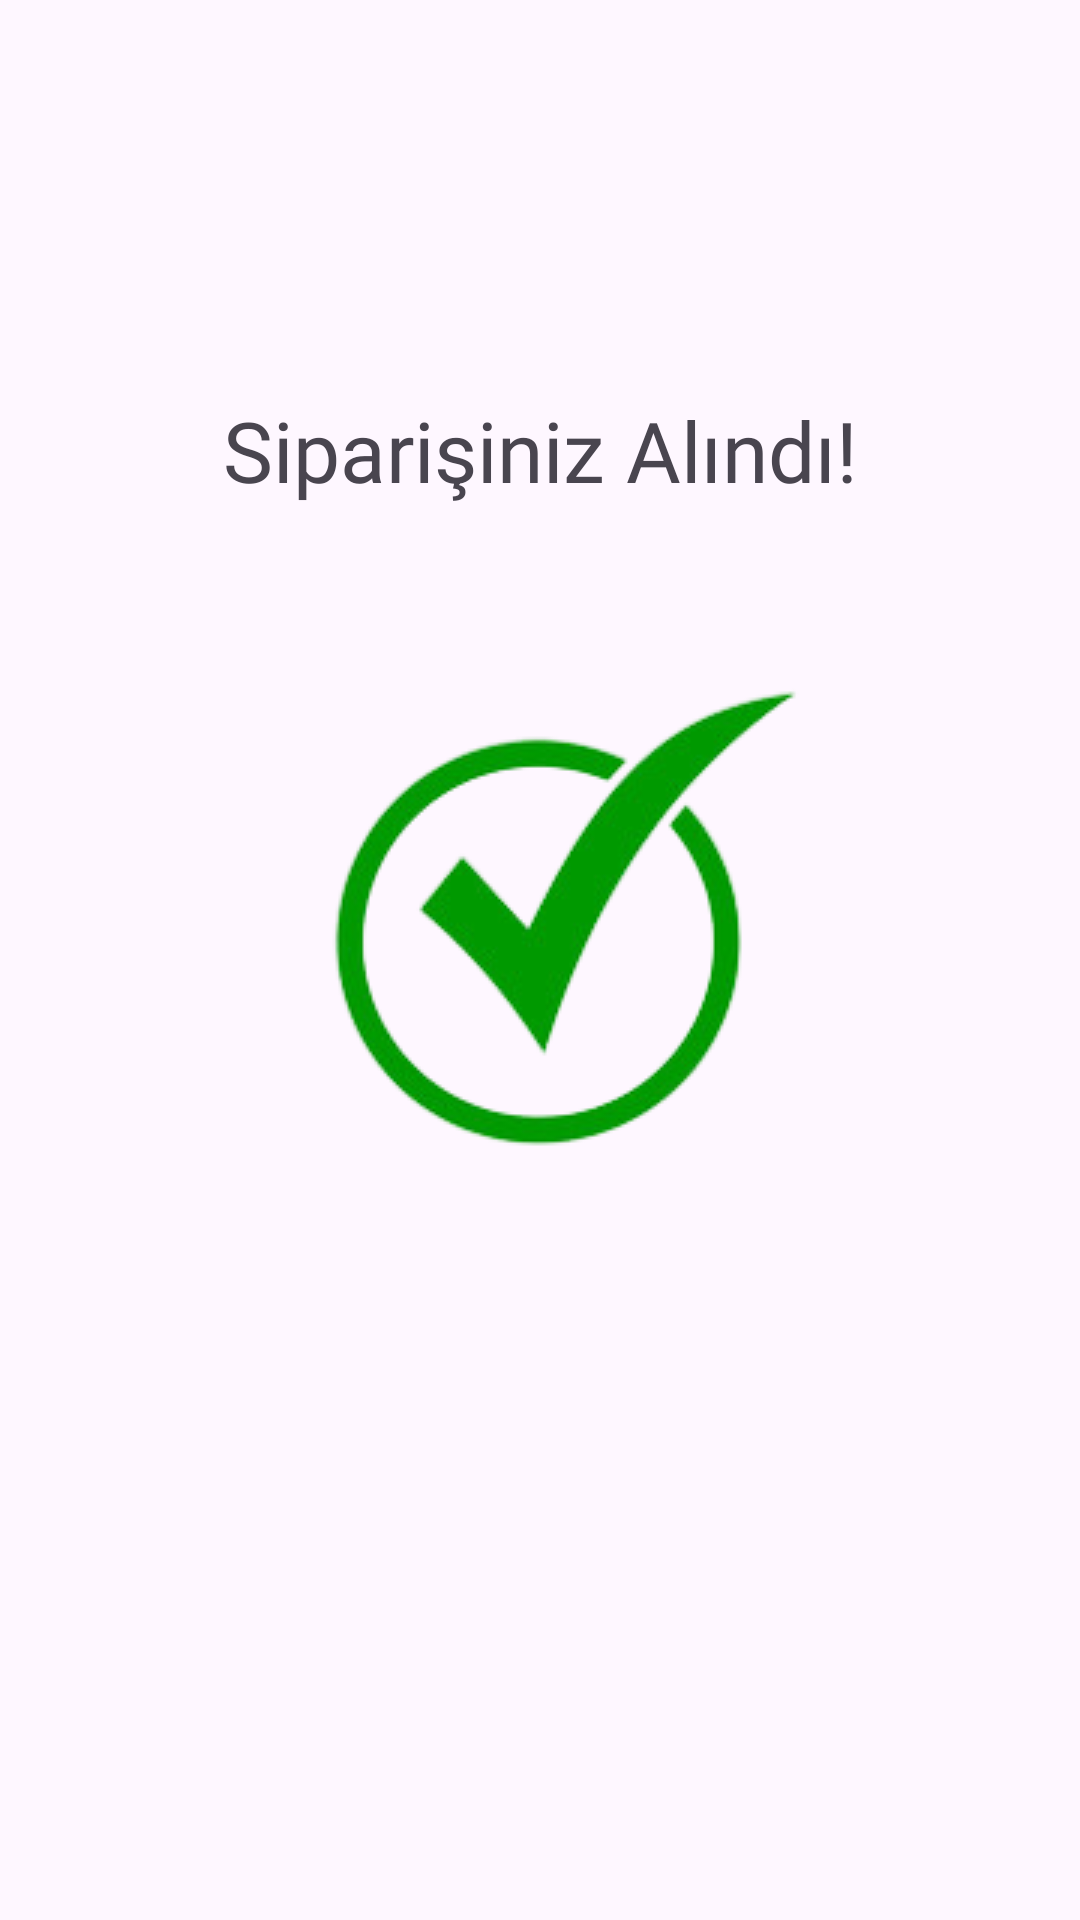

This screen was rendered from an Android layout file. Write that file and the resources it references.
<!-- AndroidManifest.xml: application theme Theme.Xxxxxxxxxxx -->
<!-- res/layout/fragment_siparis_alindi.xml -->
<?xml version="1.0" encoding="utf-8"?>
<androidx.constraintlayout.widget.ConstraintLayout xmlns:android="http://schemas.android.com/apk/res/android"
    xmlns:app="http://schemas.android.com/apk/res-auto"
    xmlns:tools="http://schemas.android.com/tools"
    android:layout_width="match_parent"
    android:layout_height="match_parent"
    tools:context=".presentation.fragment.SiparisAlindiFragment"
    android:id="@+id/fragment_container">

    <ImageView
        android:id="@+id/imageView3"
        android:layout_width="wrap_content"
        android:layout_height="wrap_content"
        android:layout_marginTop="18dp"
        android:layout_marginBottom="231dp"
        android:src="@drawable/siparisalindi"
        app:layout_constraintBottom_toBottomOf="parent"
        app:layout_constraintEnd_toEndOf="parent"
        app:layout_constraintHorizontal_bias="0.5"
        app:layout_constraintStart_toStartOf="parent"
        app:layout_constraintTop_toBottomOf="@+id/textView4" />

    <TextView
        android:id="@+id/textView4"
        android:layout_width="wrap_content"
        android:layout_height="wrap_content"
        android:layout_marginTop="146dp"
        android:layout_marginBottom="17dp"
        android:fontFamily="@font/baloo"
        android:text="Siparişiniz Alındı!"
        android:textSize="28dp"
        app:layout_constraintBottom_toTopOf="@+id/imageView3"
        app:layout_constraintEnd_toEndOf="parent"
        app:layout_constraintHorizontal_bias="0.5"
        app:layout_constraintStart_toStartOf="parent"
        app:layout_constraintTop_toTopOf="parent" />
</androidx.constraintlayout.widget.ConstraintLayout>
<!-- resources referenced by this layout -->
<resources>
  <!-- drawable siparisalindi: png bitmap (drawable, 23476 bytes) -->
  <style name="Theme.Xxxxxxxxxxx" parent="Base.Theme.Xxxxxxxxxxx" />
  <style name="Base.Theme.Xxxxxxxxxxx" parent="Theme.Material3.DayNight.NoActionBar">
          
          
          <item name="android:statusBarColor">#FFD54F</item>
      </style>
</resources>
